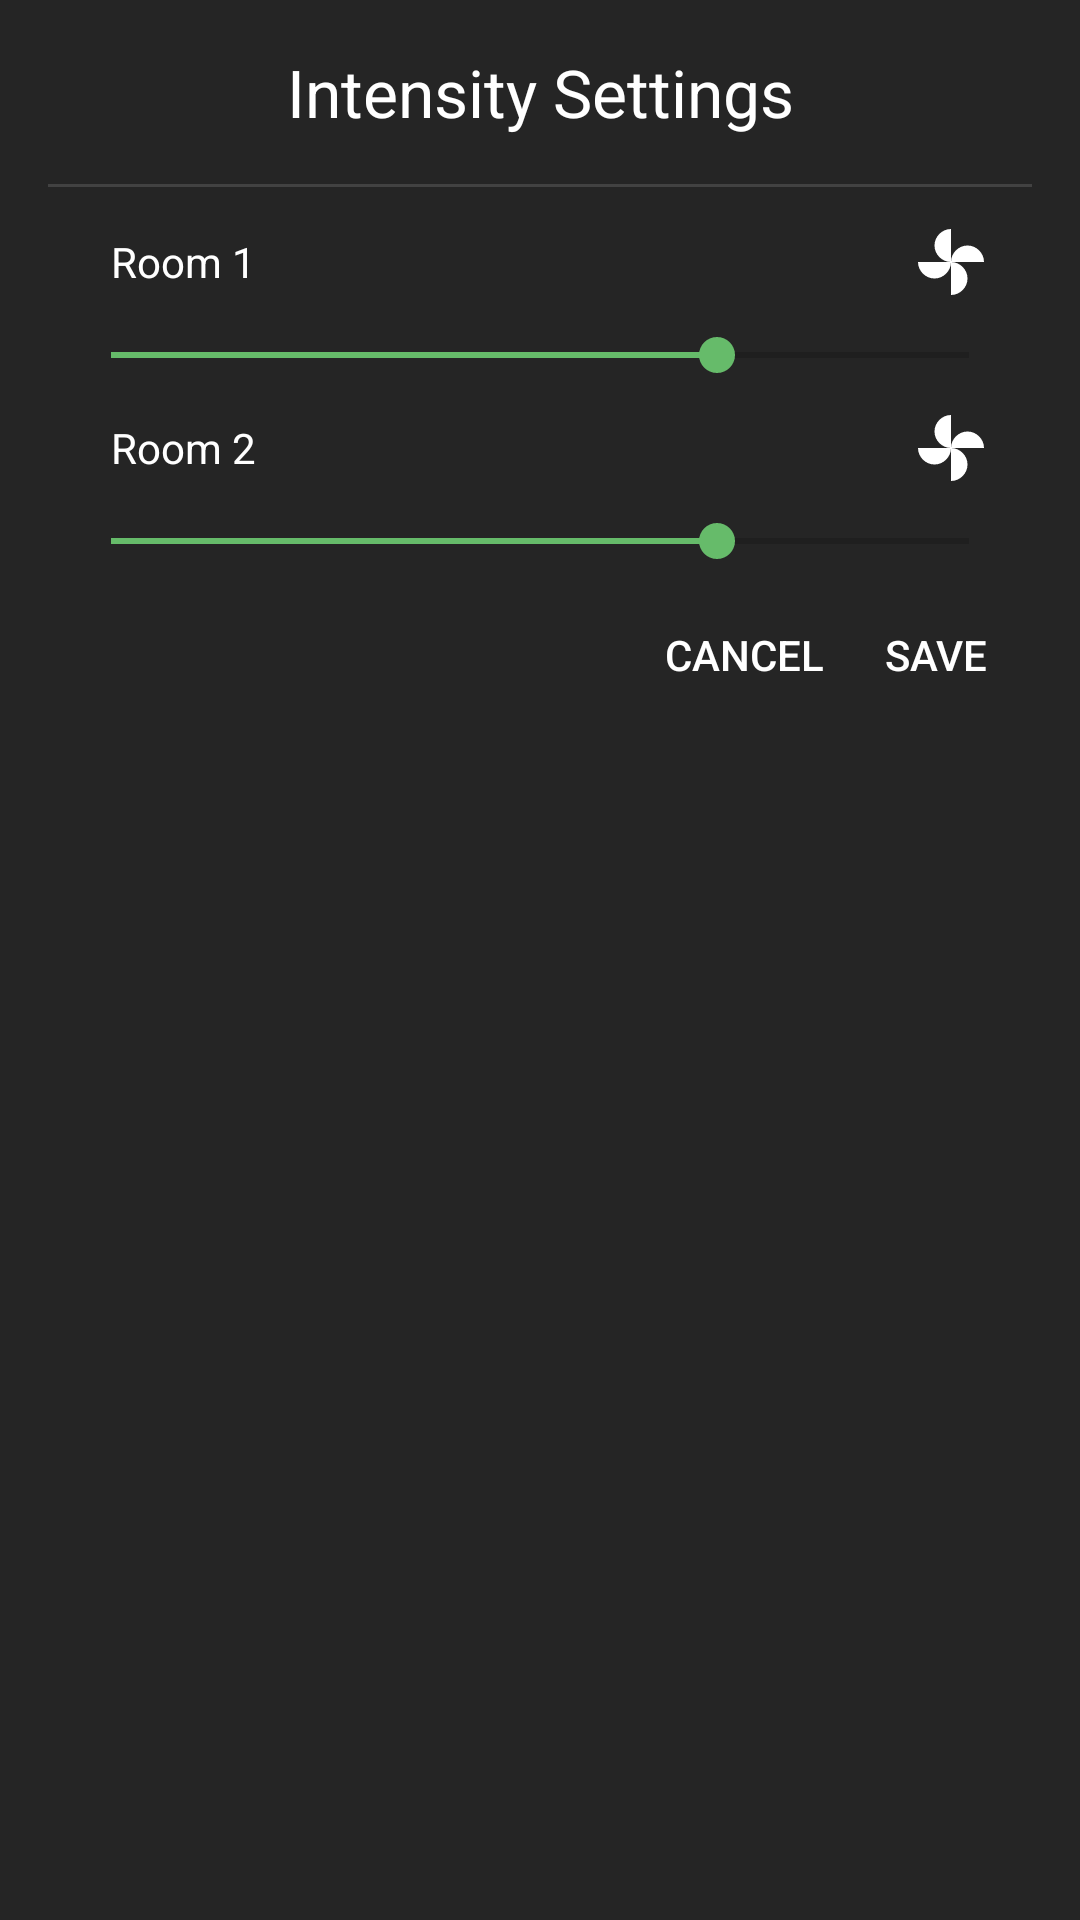

Layout XML and referenced resources for this Android screen:
<!-- AndroidManifest.xml: application theme AppTheme -->
<!-- res/layout/dialog_all_fan.xml -->
<?xml version="1.0" encoding="utf-8"?>
<LinearLayout xmlns:android="http://schemas.android.com/apk/res/android"
    android:layout_width="fill_parent"
    android:layout_height="wrap_content"
    android:background="@color/dialog_bg"
    android:orientation="vertical"
    android:padding="@dimen/activity_horizontal_margin">

    <TextView
        android:layout_width="fill_parent"
        android:layout_height="wrap_content"
        android:layout_marginBottom="16dp"
        android:gravity="center"
        android:text="Intensity Settings"
        android:textColor="#ffffffff"
        android:textSize="22sp" />

    <View
        android:layout_width="fill_parent"
        android:layout_height="1dp"
        android:layout_marginBottom="8dp"
        android:background="#22ffffff" />

    <LinearLayout
        android:layout_width="fill_parent"
        android:layout_height="wrap_content"
        android:gravity="center_vertical"
        android:orientation="vertical"
        android:padding="5dp">

        <RelativeLayout
            android:layout_width="fill_parent"
            android:layout_height="wrap_content"
            android:layout_marginBottom="10dp"
            android:gravity="center_vertical"
            android:paddingEnd="10dp"
            android:paddingStart="@dimen/activity_horizontal_margin">

            <TextView
                android:layout_width="wrap_content"
                android:layout_height="wrap_content"
                android:layout_centerVertical="true"
                android:text="Room 1"
                android:textColor="#fff" />

            <ImageView
                android:layout_width="24dp"
                android:layout_height="24dp"
                android:layout_alignParentEnd="true"
                android:src="@drawable/ic_fan_white" />
        </RelativeLayout>

        <SeekBar
            android:id="@+id/seekbar1"
            android:layout_width="fill_parent"
            android:layout_height="wrap_content"
            android:max="255"
            android:progress="180" />
    </LinearLayout>

    <LinearLayout
        android:layout_width="fill_parent"
        android:layout_height="wrap_content"
        android:gravity="center_vertical"
        android:orientation="vertical"
        android:padding="5dp">

        <RelativeLayout
            android:layout_width="fill_parent"
            android:layout_height="wrap_content"
            android:layout_marginBottom="10dp"
            android:gravity="center_vertical"
            android:paddingEnd="10dp"
            android:paddingStart="@dimen/activity_horizontal_margin">

            <TextView
                android:layout_width="wrap_content"
                android:layout_height="wrap_content"
                android:layout_centerVertical="true"
                android:text="Room 2"
                android:textColor="#fff" />

            <ImageView
                android:layout_width="24dp"
                android:layout_height="24dp"
                android:layout_alignParentEnd="true"
                android:src="@drawable/ic_fan_white" />
        </RelativeLayout>

        <SeekBar
            android:id="@+id/seekbar2"
            android:layout_width="fill_parent"
            android:layout_height="wrap_content"
            android:max="255"
            android:progress="180" />
    </LinearLayout>

    <LinearLayout
        style="?android:attr/buttonBarStyle"
        android:layout_width="fill_parent"
        android:layout_height="wrap_content"
        android:gravity="end">

        <Button
            android:id="@+id/cancel"
            style="?android:attr/buttonBarButtonStyle"
            android:layout_width="wrap_content"
            android:layout_height="wrap_content"
            android:background="@drawable/dialog_btn_bg"
            android:text="Cancel"
            android:textColor="#ffffffff" />

        <Button
            android:id="@+id/save"
            style="?android:attr/buttonBarButtonStyle"
            android:layout_width="wrap_content"
            android:layout_height="fill_parent"
            android:background="@drawable/dialog_btn_bg"
            android:text="Save"
            android:textColor="#ffffffff" />
    </LinearLayout>
</LinearLayout>
<!-- resources referenced by this layout -->
<resources>
  <color name="dialog_bg">#ff252525</color>
  <dimen name="activity_horizontal_margin">16dp</dimen>
  <!-- drawable dialog_btn_bg (drawable) -->
  <?xml version="1.0" encoding="utf-8"?>
  <selector xmlns:android="http://schemas.android.com/apk/res/android">
      <item android:state_pressed="true">
          <shape android:shape="rectangle">
              <solid android:color="#44ffffff" />
          </shape>
      </item>
      <item>
          <shape android:shape="rectangle">
              <solid android:color="#00000000" />
          </shape>
      </item>
  </selector>
  <!-- drawable ic_fan_white (drawable) -->
  <?xml version="1.0" encoding="utf-8"?>
  <vector xmlns:android="http://schemas.android.com/apk/res/android"
      android:width="24dp"
      android:height="24dp"
      android:viewportHeight="24.0"
      android:viewportWidth="24.0">
      <path
          android:fillColor="#ffffffff"
          android:pathData="M12,12c0,-3 2.5,-5.5 5.5,-5.5S23,9 23,12L12,12zM12,12c0,3 -2.5,5.5 -5.5,5.5S1,15 1,12h11zM12,12c-3,0 -5.5,-2.5 -5.5,-5.5S9,1 12,1v11zM12,12c3,0 5.5,2.5 5.5,5.5S15,23 12,23L12,12z" />
  </vector>
  <style name="AppTheme" parent="Theme.AppCompat.Light.DarkActionBar">
          
          <item name="colorPrimary">@color/colorPrimary</item>
          <item name="colorPrimaryDark">@color/colorPrimaryDark</item>
          <item name="colorAccent">@color/colorAccent</item>
      </style>
  <color name="colorPrimary">#4caf50</color>
  <color name="colorPrimaryDark">#43a047</color>
  <color name="colorAccent">#66bb6a</color>
</resources>
